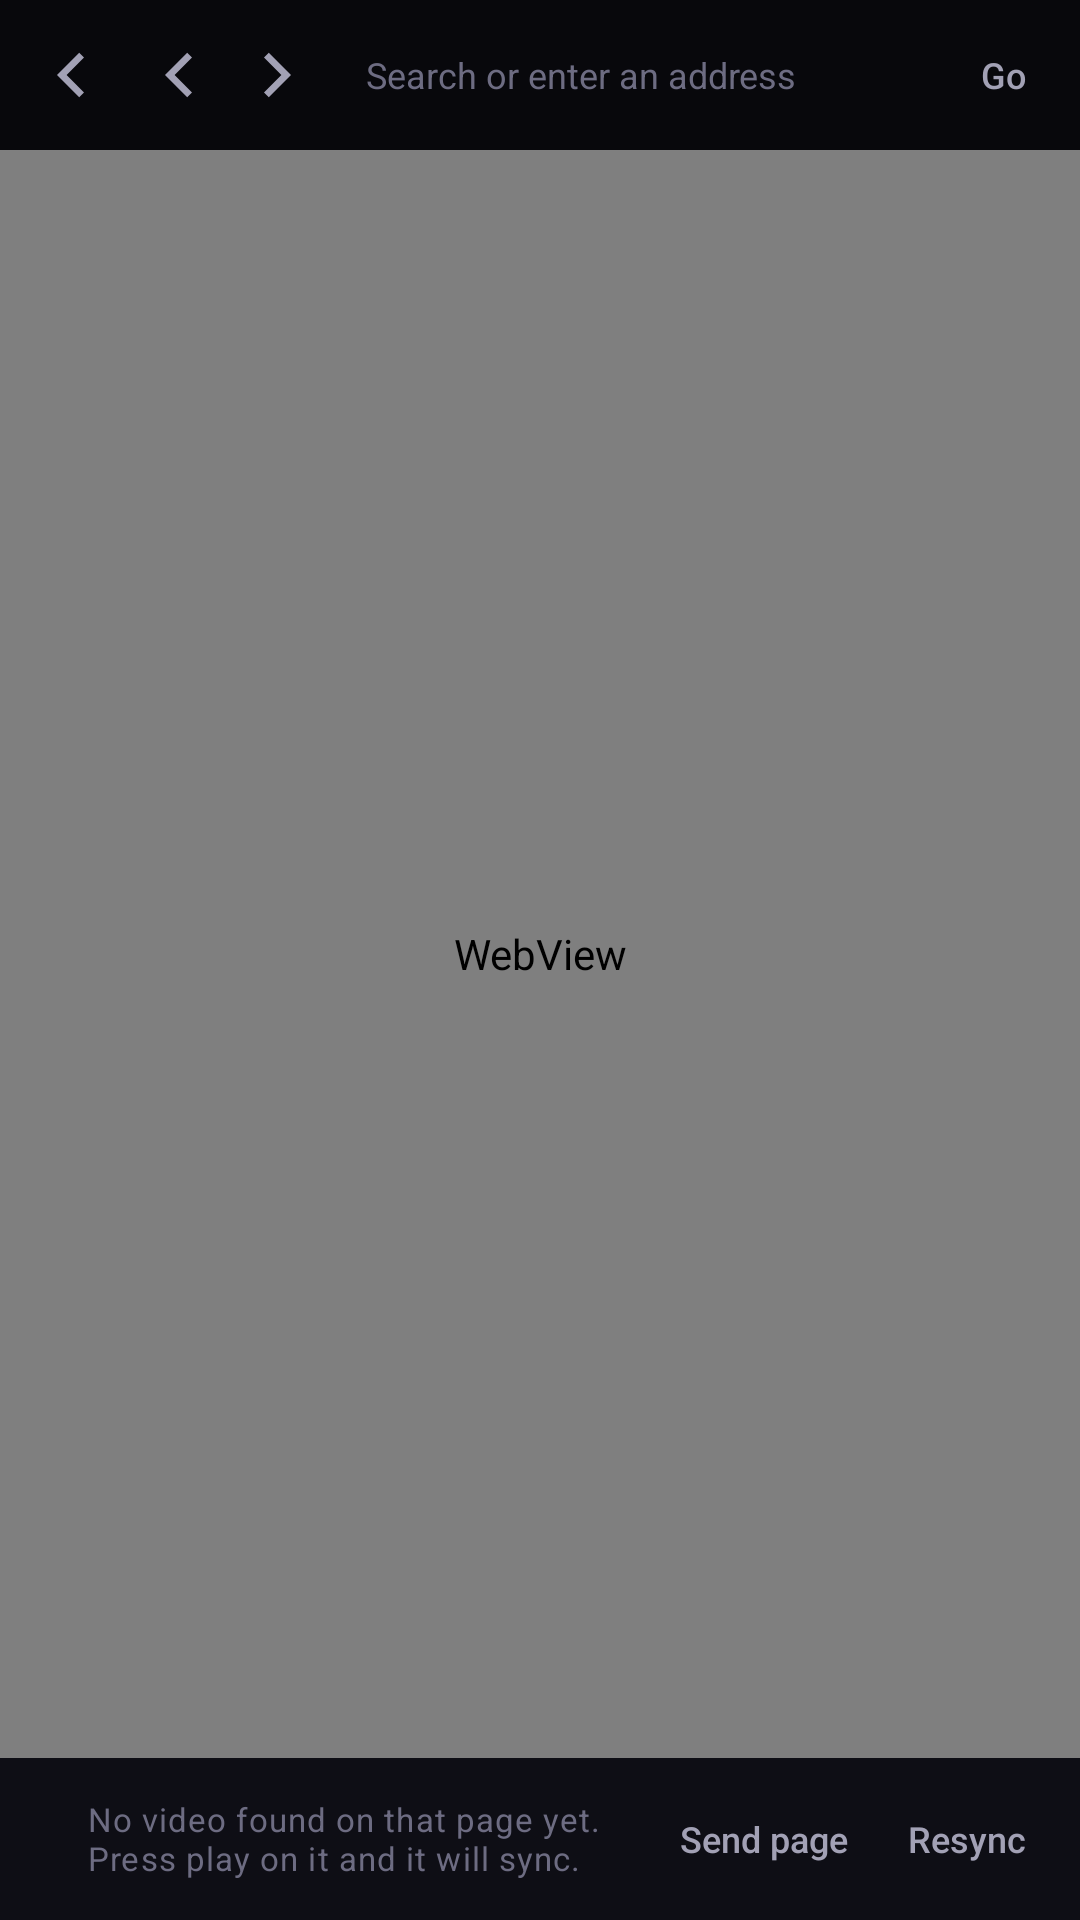

The Android layout XML behind this screen, and the referenced resources:
<!-- AndroidManifest.xml: application theme Theme.FlickSync -->
<!-- res/layout/activity_browser.xml -->
<?xml version="1.0" encoding="utf-8"?>
<LinearLayout xmlns:android="http://schemas.android.com/apk/res/android"
    xmlns:app="http://schemas.android.com/apk/res/auto"
    android:layout_width="match_parent"
    android:layout_height="match_parent"
    android:background="@color/bg"
    android:orientation="vertical">

    <LinearLayout
        android:layout_width="match_parent"
        android:layout_height="wrap_content"
        android:gravity="center_vertical"
        android:orientation="horizontal"
        android:paddingStart="4dp"
        android:paddingTop="6dp"
        android:paddingEnd="8dp"
        android:paddingBottom="6dp">

        <ImageButton
            android:id="@+id/backBtn"
            android:layout_width="38dp"
            android:layout_height="38dp"
            android:background="?attr/selectableItemBackgroundBorderless"
            android:contentDescription="Back"
            android:src="@drawable/ic_back" />

        <ImageButton
            android:id="@+id/webBackBtn"
            android:layout_width="34dp"
            android:layout_height="34dp"
            android:background="?attr/selectableItemBackgroundBorderless"
            android:contentDescription="Back in page"
            android:src="@drawable/ic_back" />

        <ImageButton
            android:id="@+id/webForwardBtn"
            android:layout_width="34dp"
            android:layout_height="34dp"
            android:background="?attr/selectableItemBackgroundBorderless"
            android:contentDescription="Forward in page"
            android:src="@drawable/ic_forward" />

        <EditText
            android:id="@+id/addressInput"
            android:layout_width="0dp"
            android:layout_height="38dp"
            android:layout_weight="1"
            android:background="@drawable/bg_card"
            android:hint="Search or enter an address"
            android:imeOptions="actionGo"
            android:inputType="textUri"
            android:paddingStart="12dp"
            android:paddingEnd="12dp"
            android:singleLine="true"
            android:textColor="@color/text"
            android:textColorHint="@color/text_faint"
            android:textSize="12sp" />

        <com.google.android.material.button.MaterialButton
            android:id="@+id/goBtn"
            style="@style/Widget.FlickSync.Button.Small"
            android:layout_width="wrap_content"
            android:layout_height="38dp"
            android:layout_marginStart="6dp"
            android:text="Go" />
    </LinearLayout>

    <FrameLayout
        android:layout_width="match_parent"
        android:layout_height="0dp"
        android:layout_weight="1">

        <WebView
            android:id="@+id/webView"
            android:layout_width="match_parent"
            android:layout_height="match_parent"
            android:background="@color/black" />

        <ProgressBar
            android:id="@+id/progress"
            style="?android:attr/progressBarStyleHorizontal"
            android:layout_width="match_parent"
            android:layout_height="3dp"
            android:layout_gravity="top"
            android:indeterminate="false"
            android:max="100"
            android:progressTint="@color/accent"
            android:visibility="gone" />
    </FrameLayout>

    
    <LinearLayout
        android:layout_width="match_parent"
        android:layout_height="wrap_content"
        android:background="@color/bg_2"
        android:gravity="center_vertical"
        android:orientation="horizontal"
        android:paddingStart="14dp"
        android:paddingTop="8dp"
        android:paddingEnd="8dp"
        android:paddingBottom="8dp">

        <View
            android:id="@+id/syncDot"
            android:layout_width="7dp"
            android:layout_height="7dp"
            android:layout_marginEnd="8dp"
            android:background="@drawable/dot_idle" />

        <TextView
            android:id="@+id/syncLabel"
            style="@style/Text.Mono"
            android:layout_width="0dp"
            android:layout_height="wrap_content"
            android:layout_weight="1"
            android:text="@string/no_video_found" />

        <com.google.android.material.button.MaterialButton
            android:id="@+id/sendBtn"
            style="@style/Widget.FlickSync.Button.Small"
            android:layout_width="wrap_content"
            android:layout_height="wrap_content"
            android:text="Send page" />

        <com.google.android.material.button.MaterialButton
            android:id="@+id/resyncBtn"
            style="@style/Widget.FlickSync.Button.Small"
            android:layout_width="wrap_content"
            android:layout_height="wrap_content"
            android:text="@string/resync" />
    </LinearLayout>
</LinearLayout>
<!-- resources referenced by this layout -->
<resources>
  <color name="accent">#FF5C7A</color>
  <color name="bg">#08080C</color>
  <color name="bg_2">#0E0E15</color>
  <color name="black">#000000</color>
  <color name="text">#F2F1F7</color>
  <color name="text_faint">#6D6C82</color>
  <!-- drawable ic_back (drawable) -->
  <vector xmlns:android="http://schemas.android.com/apk/res/android" android:width="24dp" android:height="24dp" android:viewportWidth="24" android:viewportHeight="24" android:tint="@color/text_dim">
      <path android:fillColor="#FFFFFF" android:pathData="M15.4,4.6L8,12l7.4,7.4l1.6,-1.6L11.2,12l5.8,-5.8z" />
  </vector>
  <!-- drawable ic_forward (drawable) -->
  <vector xmlns:android="http://schemas.android.com/apk/res/android" android:width="24dp" android:height="24dp" android:viewportWidth="24" android:viewportHeight="24" android:tint="@color/text_dim">
      <path android:fillColor="#FFFFFF" android:pathData="M8.6,4.6L7,6.2L12.8,12L7,17.8l1.6,1.6L16,12z" />
  </vector>
  <string name="no_video_found">No video found on that page yet. Press play on it and it will sync.</string>
  <string name="resync">Resync</string>
  <style name="Text.Mono" parent="TextAppearance.MaterialComponents.Caption">
          <item name="android:textColor">@color/text_faint</item>
          <item name="android:fontFamily">monospace</item>
          <item name="android:textSize">11sp</item>
      </style>
  <style name="Widget.FlickSync.Button.Small" parent="Widget.MaterialComponents.Button.TextButton">
          <item name="cornerRadius">10dp</item>
          <item name="android:textAllCaps">false</item>
          <item name="android:letterSpacing">0</item>
          <item name="android:textColor">@color/text_dim</item>
          <item name="android:textSize">12sp</item>
          <item name="android:minHeight">38dp</item>
          <item name="android:minWidth">0dp</item>
          <item name="android:paddingStart">10dp</item>
          <item name="android:paddingEnd">10dp</item>
      </style>
  <color name="text_dim">#A2A1B5</color>
  <color name="accent_dark">#C9315B</color>
  <color name="white">#FFFFFF</color>
  <color name="panel">#12121B</color>
  <style name="ThemeOverlay.FlickSync.Dialog" parent="ThemeOverlay.MaterialComponents.Dialog.Alert">
          <item name="colorSurface">@color/panel</item>
          <item name="colorOnSurface">@color/text</item>
      </style>
  <style name="ThemeOverlay.FlickSync.BottomSheet" parent="ThemeOverlay.MaterialComponents.BottomSheetDialog">
          <item name="bottomSheetStyle">@style/Widget.FlickSync.BottomSheet</item>
          <item name="android:navigationBarColor">@color/panel</item>
      </style>
  <style name="Widget.FlickSync.BottomSheet" parent="Widget.MaterialComponents.BottomSheet.Modal">
          <item name="backgroundTint">@color/panel</item>
      </style>
</resources>
